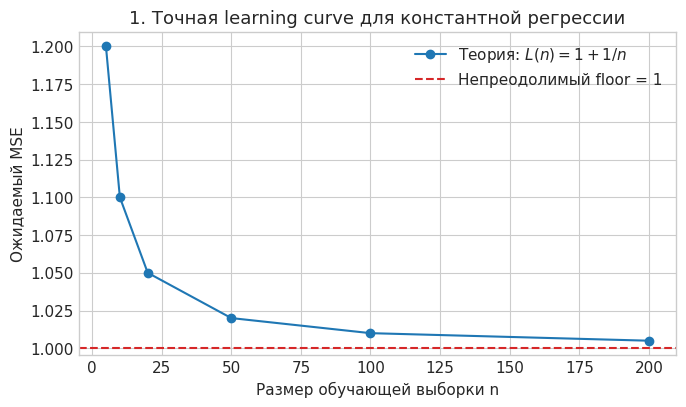

Write Python code to recreate this figure. (Note: this script raises an exception after producing the figure.)
import numpy as np
import matplotlib.pyplot as plt
from pathlib import Path

out = Path('/home/ubuntu/learning_curves_seminar/assets')
plt.style.use('seaborn-v0_8-whitegrid')
plt.rcParams.update({'font.family':'DejaVu Sans','font.size':11,'axes.titlesize':13,'axes.labelsize':11,'figure.dpi':150})

# 1 exact toy curve
n = np.array([5,10,20,50,100,200])
L = 1 + 1/n
fig, ax = plt.subplots(figsize=(7,4.2))
ax.plot(n,L,'o-',color='#1f77b4',label=r'Теория: $L(n)=1+1/n$')
ax.axhline(1,color='#d62728',ls='--',label='Непреодолимый floor = 1')
ax.set(xlabel='Размер обучающей выборки n',ylabel='Ожидаемый MSE',title='1. Точная learning curve для константной регрессии')
ax.legend(); fig.tight_layout(); fig.savefig(out/'01_exact_curve.png',bbox_inches='tight'); plt.close(fig)

# 2 bias/variance conceptual
n = np.array([10,20,40,80,160,320])
train_simple=np.array([4.2,4.0,3.9,3.85,3.82,3.80])
test_simple=np.array([4.8,4.5,4.25,4.05,3.95,3.90])
train_complex=np.array([0.35,0.55,0.85,1.20,1.55,1.80])
test_complex=np.array([8.4,6.0,4.7,3.9,3.45,3.25])
fig, ax = plt.subplots(figsize=(7,4.2))
ax.plot(n,test_simple,'o-',label='Простая модель: test')
ax.plot(n,train_simple,'o--',label='Простая модель: train')
ax.plot(n,test_complex,'s-',label='Гибкая модель: test')
ax.plot(n,train_complex,'s--',label='Гибкая модель: train')
ax.set_xscale('log',base=2); ax.set(xlabel='Размер n (логарифмическая шкала)',ylabel='MSE',title='2. Недообучение и высокая дисперсия: схема')
ax.legend(ncol=2,fontsize=9); fig.tight_layout(); fig.savefig(out/'02_under_overfit.png',bbox_inches='tight'); plt.close(fig)

# 3 mean with uncertainty bands (deterministic)
n=np.array([10,20,40,80,160,320])
mean=np.array([5.8,4.7,4.0,3.55,3.30,3.18])
sd=np.array([1.5,1.0,.72,.50,.36,.28])
se=sd/np.sqrt(25)
fig, ax=plt.subplots(figsize=(7,4.2))
ax.plot(n,mean,'o-',color='#2ca02c',label='Средняя test loss по 25 повторам')
ax.fill_between(n,mean-1.96*se,mean+1.96*se,color='#2ca02c',alpha=.2,label='≈95% CI среднего')
ax.errorbar(n,mean,yerr=sd,fmt='none',ecolor='#555',alpha=.45,capsize=3,label='±1 SD между повторами')
ax.set_xscale('log',base=2); ax.set(xlabel='Размер n (логарифмическая шкала)',ylabel='Test loss',title='3. Среднее качество и разброс повторных обучений')
ax.legend(fontsize=9); fig.tight_layout(); fig.savefig(out/'03_uncertainty.png',bbox_inches='tight'); plt.close(fig)

# 4 one noisy trajectory vs average
n=np.array([10,20,40,80,160,320])
paths=np.array([[6.0,4.0,3.9,3.4,3.1,3.0],[5.2,5.0,4.2,3.8,3.5,3.2],[7.0,4.2,3.5,3.8,3.0,3.3],[4.9,5.4,4.4,3.2,3.4,3.1],[6.3,4.8,4.0,3.6,3.2,3.0]])
mean=paths.mean(0)
fig, ax=plt.subplots(figsize=(7,4.2))
for p in paths: ax.plot(n,p,color='#999',alpha=.65,lw=1.4)
ax.plot(n,mean,'o-',color='#111',lw=2.5,label='Средняя траектория')
ax.set_xscale('log',base=2); ax.set(xlabel='Размер n (логарифмическая шкала)',ylabel='Test loss',title='4. Одна вложенная траектория не равна математическому ожиданию')
ax.legend(); fig.tight_layout(); fig.savefig(out/'04_paths_vs_mean.png',bbox_inches='tight'); plt.close(fig)
